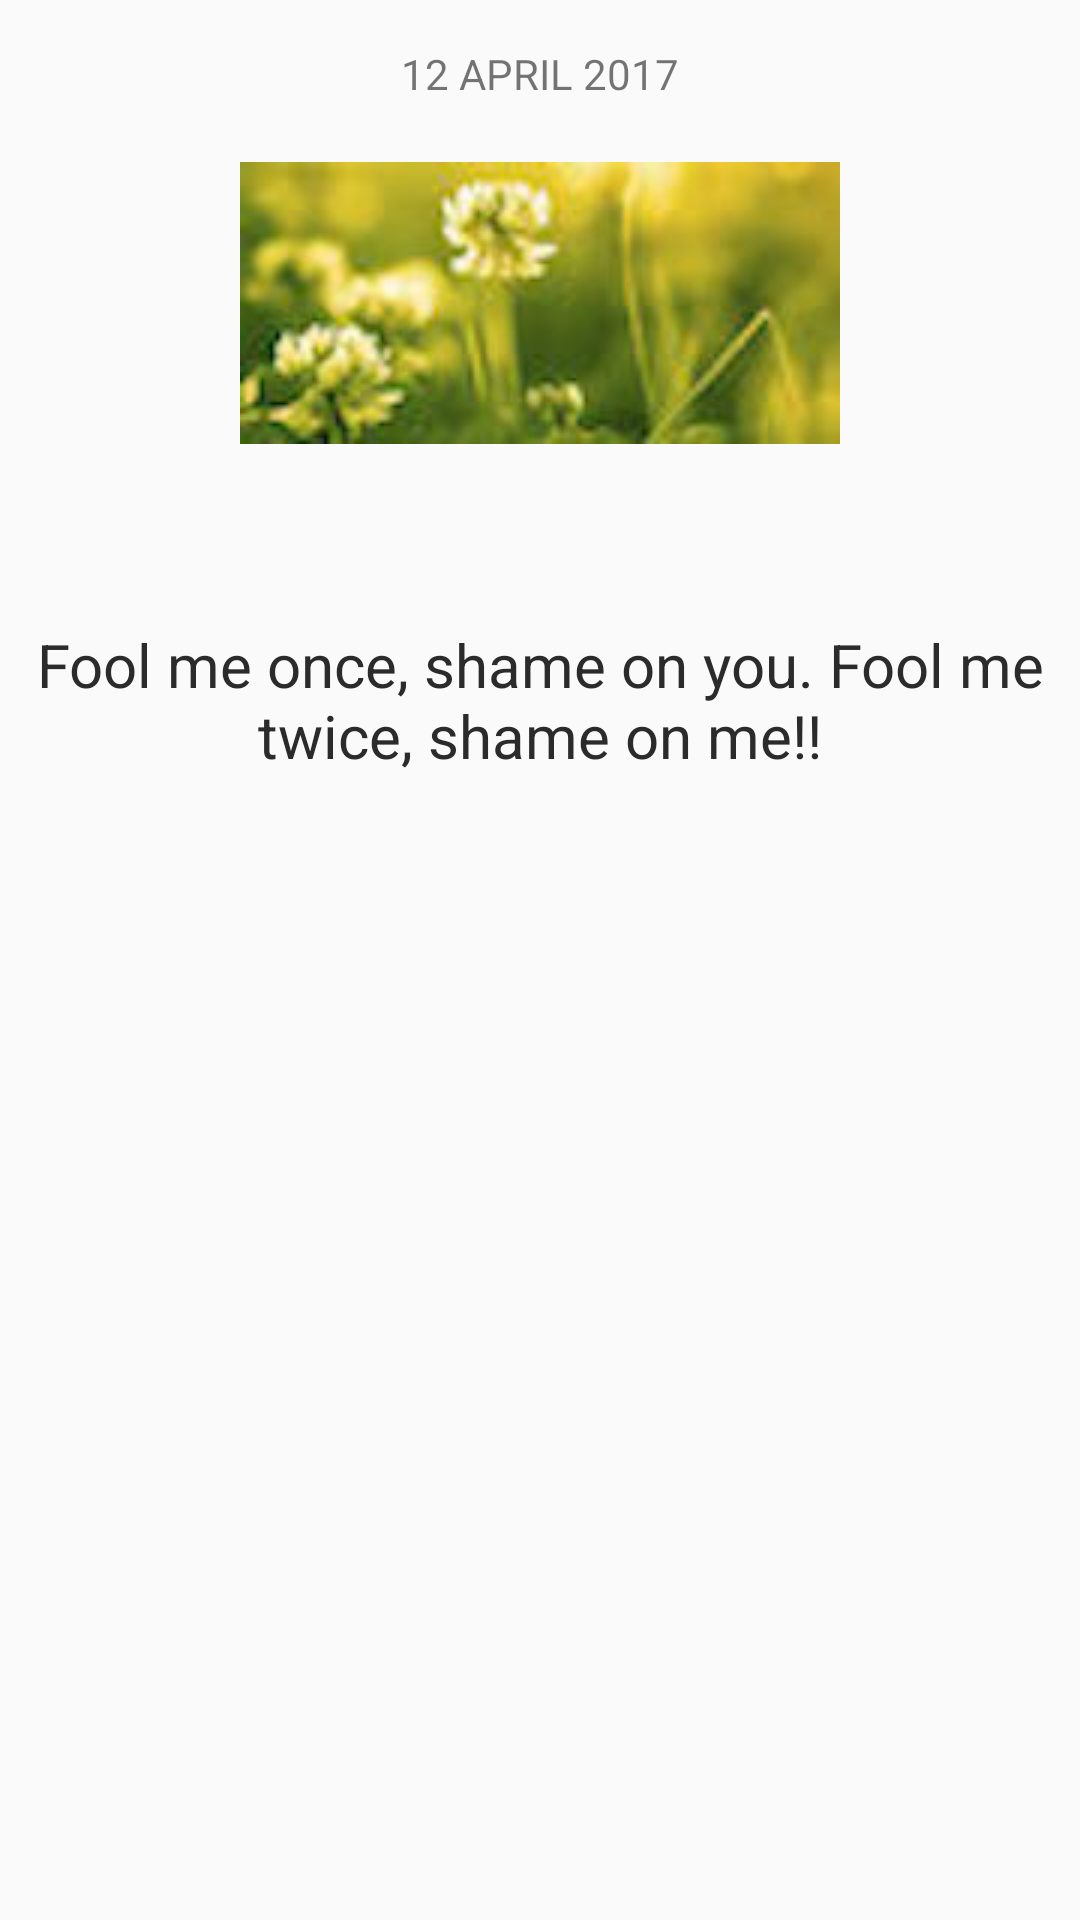

Layout XML and referenced resources for this Android screen:
<!-- AndroidManifest.xml: application theme AppTheme -->
<!-- res/layout/activity_display_message.xml -->
<?xml version="1.0" encoding="utf-8"?>
<RelativeLayout xmlns:android="http://schemas.android.com/apk/res/android"
    xmlns:app="http://schemas.android.com/apk/res-auto"
    xmlns:tools="http://schemas.android.com/tools"
    android:layout_width="match_parent"
    android:layout_height="match_parent"
    tools:context="com.brahmakumari.powerofmind.ui.activity.DisplayMessage">



    <TextView
        android:id="@+id/message_date"
        android:layout_width="wrap_content"
        android:layout_height="wrap_content"
        android:layout_alignParentTop="true"
        android:layout_centerHorizontal="true"
        android:layout_centerInParent="false"
        android:layout_margin="15dp"
        android:text="12 APRIL 2017" />


        <ImageView
            android:id="@+id/message_bckgrnd"
            android:layout_width="match_parent"
            android:layout_height="wrap_content"
            android:src="@drawable/msg_bckgrnd"
            android:layout_below="@+id/message_date"
            android:layout_centerHorizontal="true"
            android:layout_marginTop="5dp" />

    <TextView
        android:id="@+id/message_details"
        style="@android:style/Widget.DeviceDefault.Light.TextView"
        android:layout_width="match_parent"
        android:layout_height="wrap_content"
        android:layout_below="@+id/message_bckgrnd"
        android:layout_centerHorizontal="true"
        android:layout_marginTop="50dp"
        android:gravity="center"
        android:padding="10dp"
        android:text="Fool me once, shame on you. Fool me twice, shame on me!!"
        android:textAlignment="center"
        android:textColor="@color/colorFontDefault"
        android:textSize="20sp" />


</RelativeLayout>
<!-- resources referenced by this layout -->
<resources>
  <color name="colorFontDefault">#2b2b2b</color>
  <!-- drawable msg_bckgrnd: jpg bitmap (drawable, 5920 bytes) -->
  <style name="AppTheme" parent="Theme.AppCompat.Light.DarkActionBar">
          
          <item name="colorPrimary">@color/colorPrimary</item>
          <item name="colorPrimaryDark">@color/colorPrimaryDark</item>
          <item name="colorAccent">@color/colorAccent</item>
          <item name="actionOverflowButtonStyle">@style/AppTheme.PopupOverlay</item>
      </style>
  <color name="colorPrimary">#7c2f09</color>
  <color name="colorPrimaryDark">#000</color>
  <color name="colorAccent">#FF4081</color>
  <style name="AppTheme.PopupOverlay" parent="ThemeOverlay.AppCompat.Light">
          <item name="android:src">@mipmap/ic_setting</item>
          </style>
</resources>
